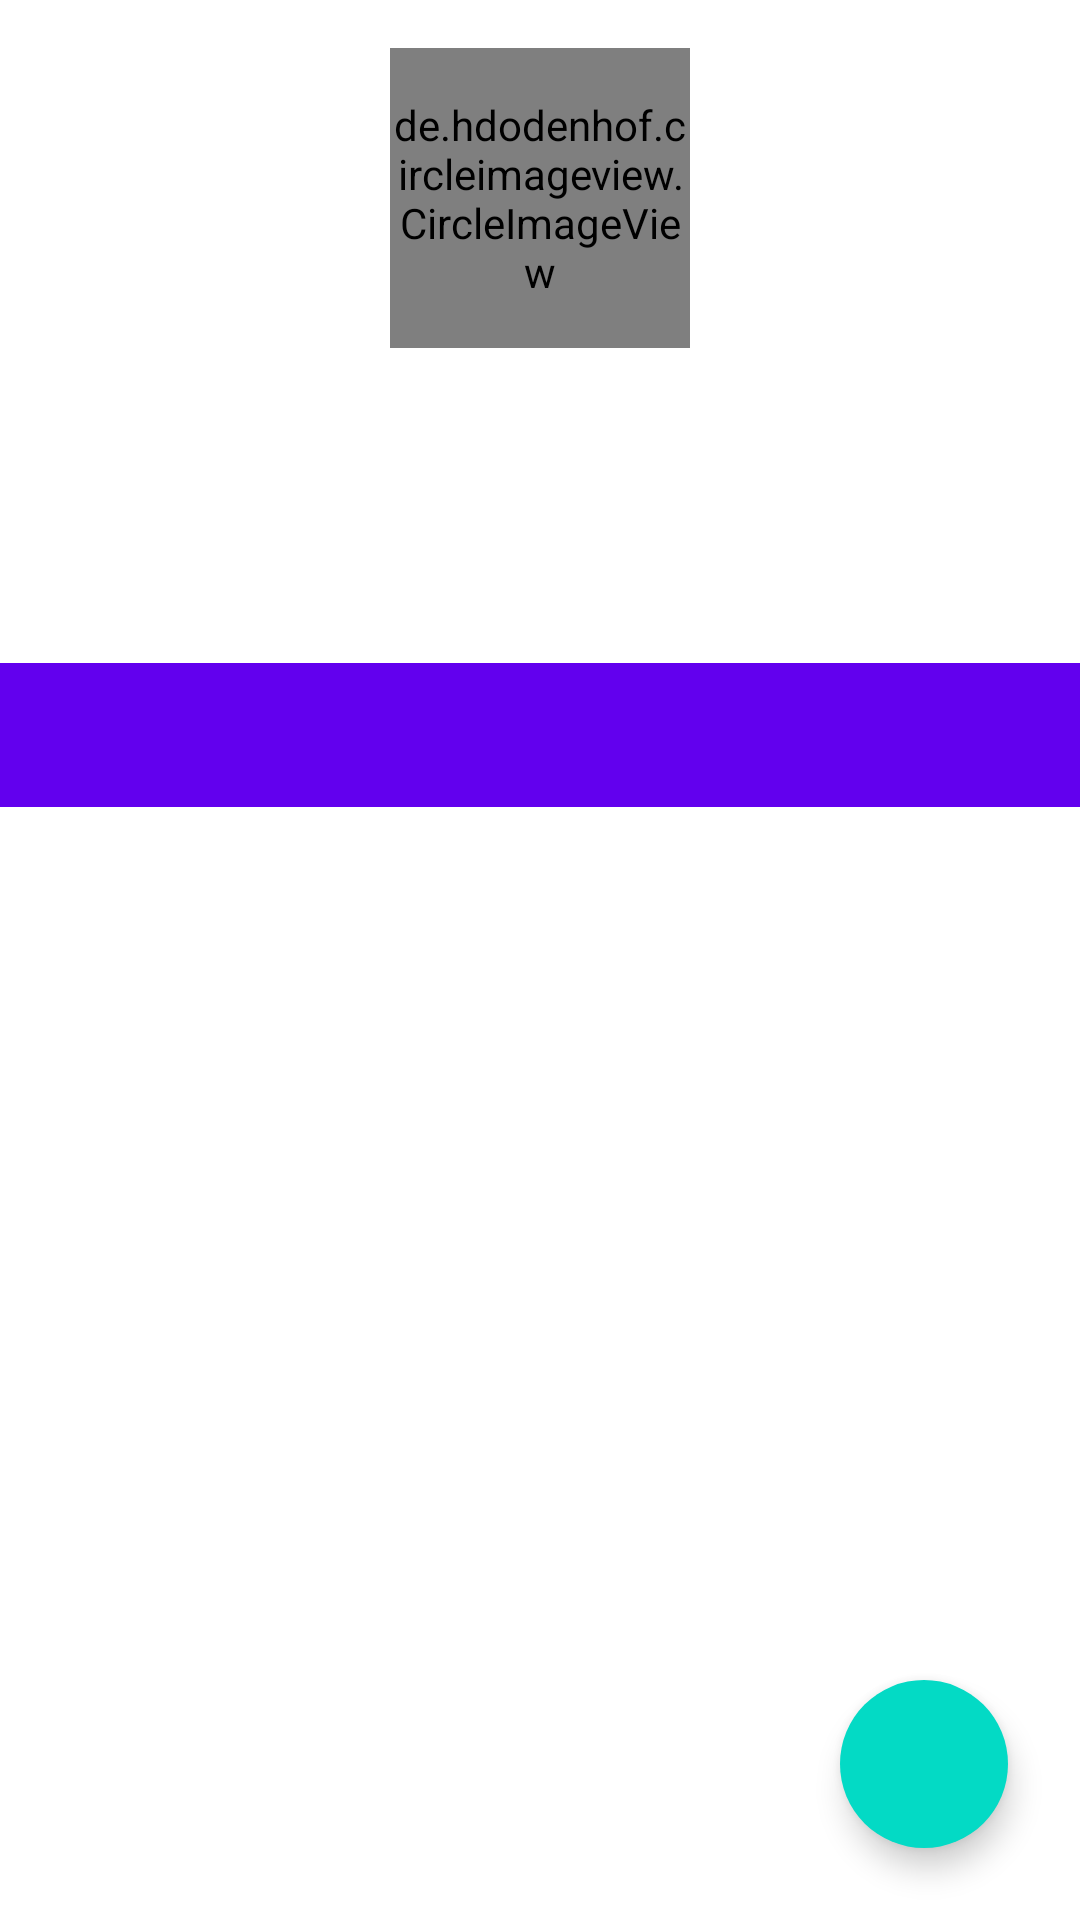

This screen was rendered from an Android layout file. Write that file and the resources it references.
<!-- AndroidManifest.xml: application theme Theme.GithubUser -->
<!-- res/layout/fragment_detail.xml -->
<?xml version="1.0" encoding="utf-8"?>
<androidx.constraintlayout.widget.ConstraintLayout
    xmlns:android="http://schemas.android.com/apk/res/android"
    xmlns:app="http://schemas.android.com/apk/res-auto"
    xmlns:tools="http://schemas.android.com/tools"
    android:layout_width="match_parent"
    android:layout_height="match_parent">

    <de.hdodenhof.circleimageview.CircleImageView
        android:id="@+id/iv_avatar"
        android:layout_width="100dp"
        android:layout_height="100dp"
        android:layout_marginEnd="16dp"
        android:layout_marginStart="16dp"
        android:layout_marginTop="16dp"
        app:layout_constraintEnd_toEndOf="@+id/tabs"
        app:layout_constraintStart_toStartOf="parent"
        app:layout_constraintTop_toTopOf="parent" />

    <TextView
        android:id="@+id/tv_name"
        android:layout_width="wrap_content"
        android:layout_height="wrap_content"
        android:layout_marginEnd="16dp"
        android:layout_marginStart="16dp"
        android:layout_marginTop="16dp"
        app:layout_constraintEnd_toEndOf="parent"
        app:layout_constraintStart_toStartOf="parent"
        app:layout_constraintTop_toBottomOf="@+id/iv_avatar"
        tools:text="Rifki Athar R" />

    <TextView
        android:id="@+id/tv_username"
        android:layout_width="wrap_content"
        android:layout_height="wrap_content"
        android:layout_marginEnd="16dp"
        android:layout_marginStart="16dp"
        android:layout_marginTop="8dp"
        app:layout_constraintEnd_toEndOf="parent"
        app:layout_constraintStart_toStartOf="parent"
        app:layout_constraintTop_toBottomOf="@+id/tv_name"
        tools:text="RifkiAthar" />

    <TextView
        android:id="@+id/tv_company"
        android:layout_width="wrap_content"
        android:layout_height="wrap_content"
        android:layout_marginEnd="16dp"
        android:layout_marginStart="16dp"
        android:layout_marginTop="8dp"
        app:layout_constraintEnd_toEndOf="parent"
        app:layout_constraintStart_toStartOf="parent"
        app:layout_constraintTop_toBottomOf="@+id/tv_username"
        tools:text="GitHub" />

    <com.google.android.material.tabs.TabLayout
        android:id="@+id/tabs"
        android:layout_width="match_parent"
        android:layout_height="wrap_content"
        android:layout_marginTop="16dp"
        android:background="?attr/colorPrimary"
        app:layout_constraintEnd_toEndOf="parent"
        app:layout_constraintStart_toStartOf="parent"
        app:layout_constraintTop_toBottomOf="@id/tv_company"
        app:tabTextColor="@android:color/white" />

    <androidx.viewpager2.widget.ViewPager2
        android:id="@+id/view_pager"
        app:layout_constraintTop_toBottomOf="@id/tabs"
        android:layout_width="match_parent"
        android:layout_height="wrap_content" />

    <ProgressBar
        android:id="@+id/progressbar"
        android:layout_width="wrap_content"
        android:layout_height="wrap_content"
        android:visibility="invisible"
        app:layout_constraintBottom_toBottomOf="parent"
        app:layout_constraintLeft_toLeftOf="parent"
        app:layout_constraintRight_toRightOf="parent"
        app:layout_constraintTop_toTopOf="parent" />

    <com.google.android.material.floatingactionbutton.FloatingActionButton
        android:id="@+id/fab_fav"
        android:layout_width="wrap_content"
        android:layout_height="wrap_content"
        android:layout_gravity="bottom|end"
        android:layout_marginBottom="24dp"
        android:layout_marginEnd="24dp"
        app:borderWidth="0dp"
        app:layout_constraintBottom_toBottomOf="parent"
        app:layout_constraintEnd_toEndOf="parent"
        tools:src="@drawable/ic_favorite_favorite_unfilled"
        android:contentDescription="@string/text_favorite" />

</androidx.constraintlayout.widget.ConstraintLayout>
<!-- resources referenced by this layout -->
<resources>
  <string name="text_favorite">Favorite</string>
  <style name="Theme.GithubUser" parent="Theme.MaterialComponents.DayNight.DarkActionBar">
          
          <item name="colorPrimary">@color/purple_500</item>
          <item name="colorPrimaryVariant">@color/purple_700</item>
          <item name="colorOnPrimary">@color/white</item>
          
          <item name="colorSecondary">@color/teal_200</item>
          <item name="colorSecondaryVariant">@color/teal_700</item>
          <item name="colorOnSecondary">@color/black</item>
          
          <item name="android:statusBarColor" tools:targetApi="l">?attr/colorPrimaryVariant</item>
          
      </style>
  <color name="purple_500">#FF6200EE</color>
  <color name="purple_700">#FF3700B3</color>
  <color name="white">#FFFFFFFF</color>
  <color name="teal_200">#FF03DAC5</color>
  <color name="teal_700">#FF018786</color>
  <color name="black">#FF000000</color>
</resources>
